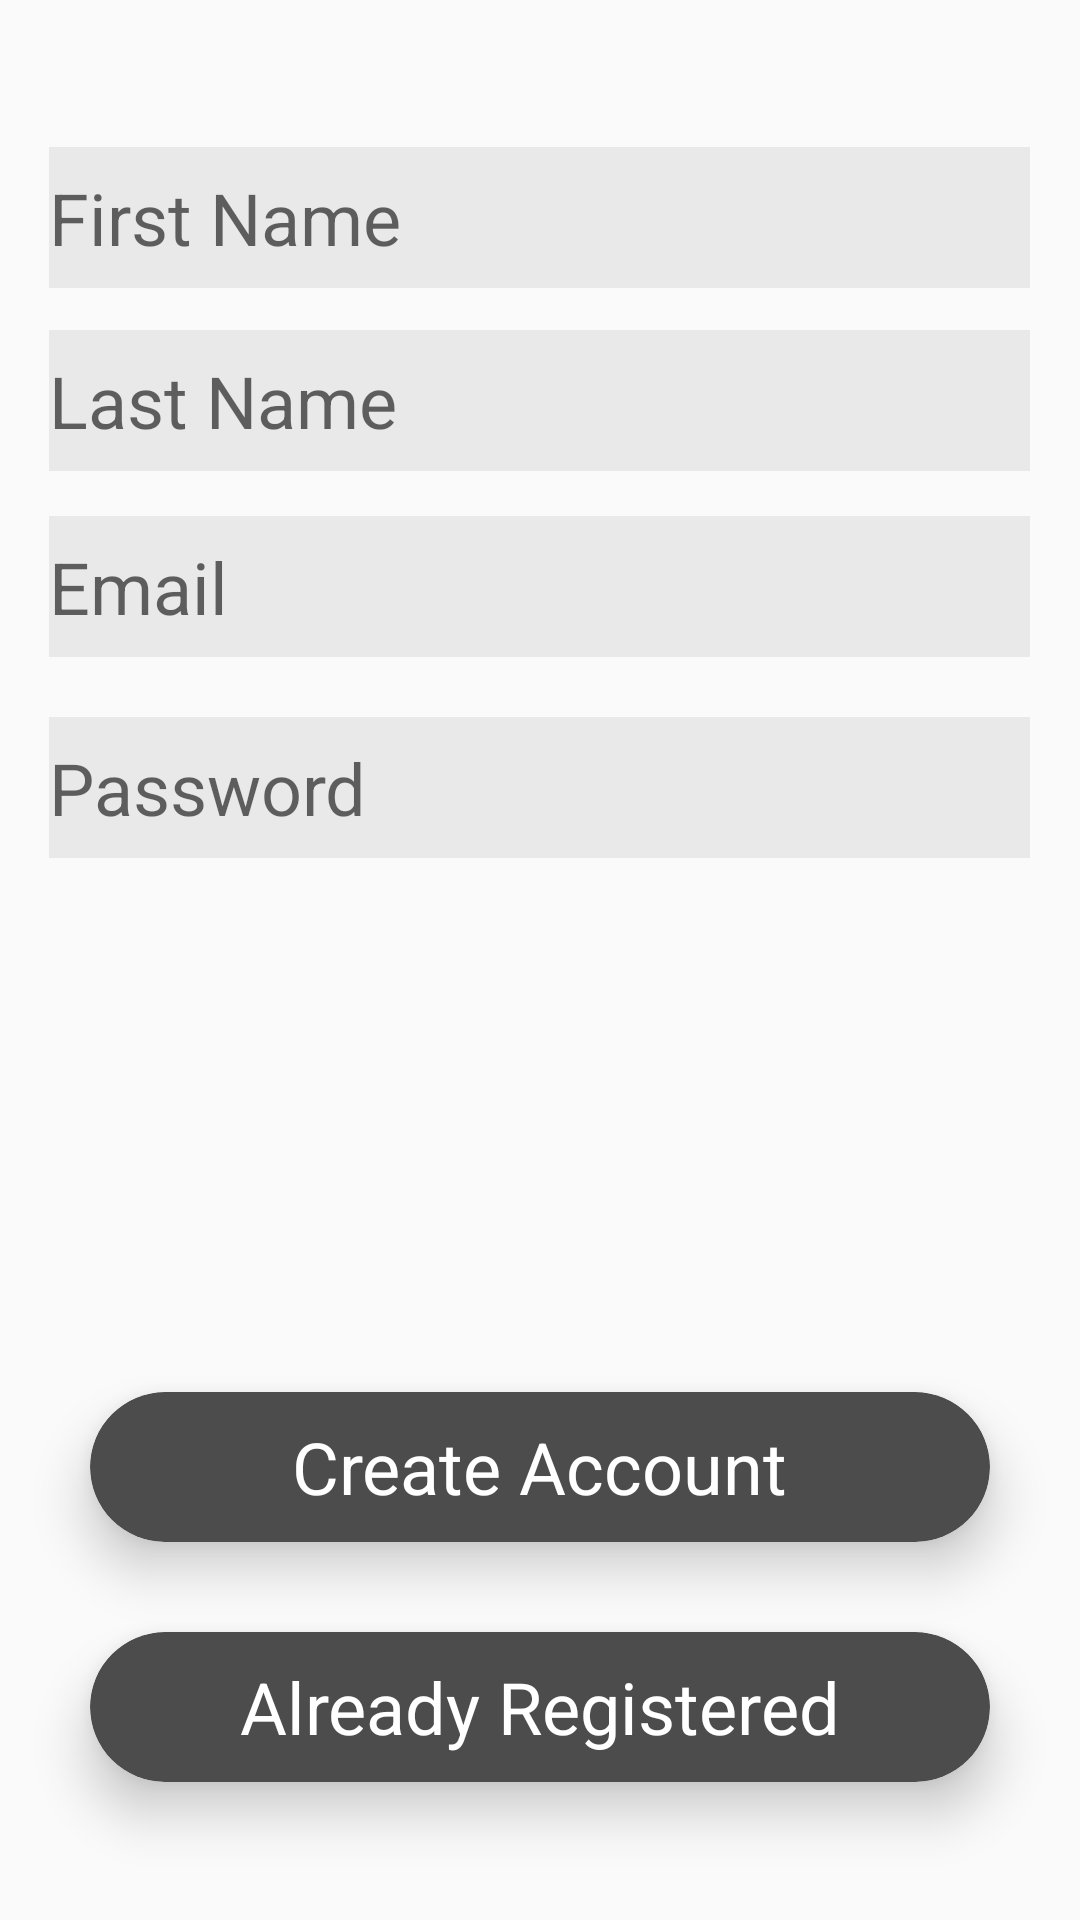

Write the Android layout XML for this screen, with the resource values it uses.
<!-- AndroidManifest.xml: application theme AppTheme -->
<!-- res/layout/activity_create_account.xml -->
<?xml version="1.0" encoding="utf-8"?>
<RelativeLayout xmlns:android="http://schemas.android.com/apk/res/android"
    xmlns:app="http://schemas.android.com/apk/res-auto"
    xmlns:tools="http://schemas.android.com/tools"
    android:layout_width="match_parent"
    android:layout_height="match_parent"
    tools:context=".Login">

    <EditText
        android:id="@+id/firstName"
        android:layout_width="327dp"
        android:layout_height="47dp"
        android:layout_alignParentTop="true"
        android:layout_centerHorizontal="true"
        android:layout_marginTop="49dp"
        android:background="#11000000"
        android:ems="10"
        android:hint="First Name"
        android:inputType="textPersonName"
        android:textSize="24sp" />

    <EditText
        android:id="@+id/password"
        android:layout_width="327dp"
        android:layout_height="47dp"
        android:layout_alignParentTop="true"
        android:layout_centerHorizontal="true"
        android:layout_marginTop="239dp"
        android:background="#11000000"
        android:ems="10"
        android:hint="Password"
        android:inputType="textPassword"
        android:textSize="24sp" />

    <EditText
        android:id="@+id/lastName"
        android:layout_width="327dp"
        android:layout_height="47dp"
        android:layout_alignParentTop="true"
        android:layout_centerHorizontal="true"
        android:layout_marginTop="110dp"
        android:background="#11000000"
        android:ems="10"
        android:hint="Last Name"
        android:inputType="textPassword"
        android:textSize="24sp" />

    <EditText
        android:id="@+id/email"
        android:layout_width="327dp"
        android:layout_height="47dp"
        android:layout_alignParentTop="true"
        android:layout_centerHorizontal="true"
        android:layout_marginTop="172dp"
        android:background="#11000000"
        android:ems="10"
        android:hint="Email"
        android:inputType="textPassword"
        android:textSize="24sp" />

    <android.support.v7.widget.CardView
        android:layout_width="300dp"
        android:layout_height="50dp"
        android:layout_alignParentBottom="true"
        android:layout_centerHorizontal="true"
        android:layout_marginBottom="126dp"
        app:cardBackgroundColor="#4D4C4C"
        app:cardCornerRadius="25dp"
        app:cardElevation="10dp">

        <RelativeLayout
            android:layout_width="match_parent"
            android:layout_height="match_parent">

            <TextView
                android:id="@+id/createAccount"
                android:layout_width="wrap_content"
                android:layout_height="wrap_content"
                android:layout_centerInParent="true"
                android:text="Create Account"
                android:textColor="#fff"
                android:textSize="24dp" />


        </RelativeLayout>
    </android.support.v7.widget.CardView>

    <android.support.v7.widget.CardView
        android:layout_width="300dp"
        android:layout_height="50dp"
        android:layout_alignParentBottom="true"
        android:layout_centerHorizontal="true"
        android:layout_marginBottom="46dp"
        app:cardBackgroundColor="#4D4C4C"
        app:cardCornerRadius="25dp"
        app:cardElevation="10dp">

        <RelativeLayout
            android:layout_width="match_parent"
            android:layout_height="match_parent">

            <TextView
                android:id="@+id/goBack"
                android:layout_width="wrap_content"
                android:layout_height="wrap_content"
                android:layout_centerInParent="true"
                android:text="Already Registered"
                android:textColor="#fff"
                android:textSize="24dp" />


        </RelativeLayout>
    </android.support.v7.widget.CardView>



</RelativeLayout>
<!-- resources referenced by this layout -->
<resources>
  <style name="AppTheme" parent="Theme.AppCompat.Light.DarkActionBar">
          
          <item name="colorPrimary">@color/colorPrimary</item>
          <item name="colorPrimaryDark">@color/colorPrimaryDark</item>
          <item name="colorAccent">@color/colorAccent</item>
      </style>
  <color name="colorPrimary">#ff471a</color>
  <color name="colorPrimaryDark">#303F9F</color>
  <color name="colorAccent">#ff471a</color>
</resources>
